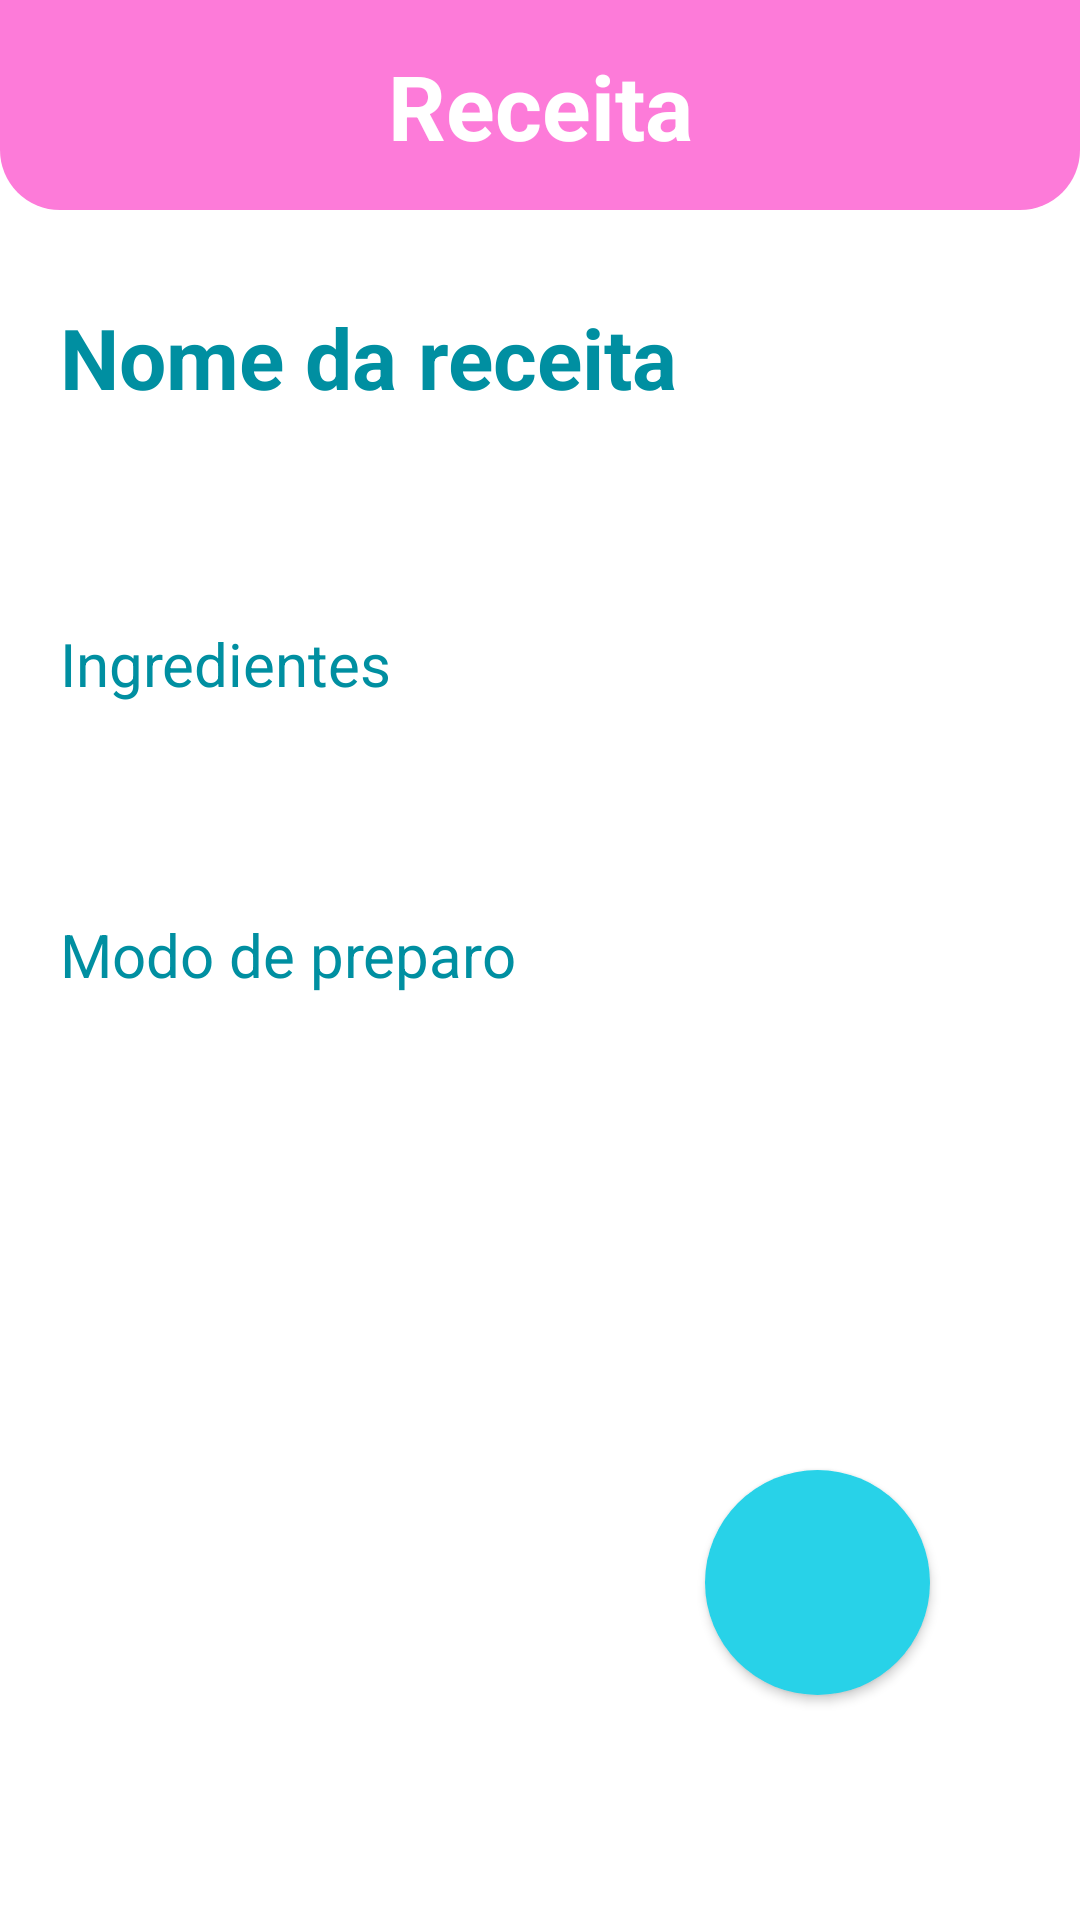

Produce the Android XML layout that renders to this screen, including the resource entries it uses.
<!-- AndroidManifest.xml: application theme Theme.RecipesNotebook -->
<!-- res/layout/activity_opened_recipe.xml -->
<?xml version="1.0" encoding="utf-8"?>
<androidx.constraintlayout.widget.ConstraintLayout xmlns:android="http://schemas.android.com/apk/res/android"
    xmlns:app="http://schemas.android.com/apk/res-auto"
    xmlns:tools="http://schemas.android.com/tools"
    android:layout_width="match_parent"
    android:layout_height="match_parent"
    tools:context=".OpenedRecipeActivity">


    <View
        android:id="@+id/content_header"
        android:layout_width="match_parent"
        android:layout_height="70dp"
        android:background="@drawable/container_header"
        app:layout_constraintTop_toTopOf="parent"
        app:layout_constraintStart_toStartOf="parent"
        app:layout_constraintEnd_toEndOf="parent"/>

    <TextView
        android:id="@+id/tv_opened_recipe_title"
        android:layout_width="wrap_content"
        android:layout_height="wrap_content"
        android:layout_marginTop="15dp"
        android:text="@string/opened_recipe_title"
        android:textColor="@color/white"
        android:textSize="30sp"
        android:textStyle="bold"
        app:layout_constraintEnd_toEndOf="@id/content_header"
        app:layout_constraintStart_toStartOf="@id/content_header"
        app:layout_constraintTop_toTopOf="@id/content_header"
        tools:ignore="TextContrastCheck"
        />

    <TextView
        android:id="@+id/tv_recipe_title"
        android:layout_width="350dp"
        android:layout_height="wrap_content"
        android:layout_marginStart="20dp"
        android:layout_marginTop="45dp"
        android:text="@string/et_recipe_title"
        android:textColor="@color/dark_blue"
        android:textSize="28sp"
        android:textStyle="bold"
        app:layout_constraintStart_toStartOf="parent"
        app:layout_constraintTop_toBottomOf="@id/tv_opened_recipe_title"
        />

    <TextView
        android:id="@+id/tv_recipe_ingredients"
        android:layout_width="300dp"
        android:layout_height="wrap_content"
        android:layout_marginStart="20dp"
        android:layout_marginTop="70dp"
        android:text="@string/et_recipe_ingredients"
        android:textColor="@color/dark_blue"
        android:textSize="20sp"
        app:layout_constraintStart_toStartOf="parent"
        app:layout_constraintTop_toBottomOf="@id/tv_recipe_title"
        />

    <TextView
        android:id="@+id/tv_recipe_cook_method"
        android:layout_width="300dp"
        android:layout_height="wrap_content"
        android:layout_marginStart="20dp"
        android:layout_marginTop="70dp"
        android:text="@string/et_recipe_cook_method"
        android:textColor="@color/dark_blue"
        android:textSize="20sp"
        app:layout_constraintStart_toStartOf="parent"
        app:layout_constraintTop_toBottomOf="@id/tv_recipe_ingredients"
        />

    <androidx.appcompat.widget.AppCompatButton
        android:id="@+id/btn_back"
        android:layout_width="75dp"
        android:layout_height="75dp"
        android:layout_marginEnd="50dp"
        android:layout_marginBottom="75dp"
        android:background="@drawable/round_button"
        android:drawableStart="@drawable/ic_baseline_arrow_back_50"
        android:paddingStart="11dp"
        android:paddingEnd="11dp"
        app:layout_constraintEnd_toEndOf="parent"
        app:layout_constraintBottom_toBottomOf="parent"
        tools:ignore="SpeakableTextPresentCheck"
        />

</androidx.constraintlayout.widget.ConstraintLayout>
<!-- resources referenced by this layout -->
<resources>
  <color name="dark_blue">#008FA1</color>
  <color name="white">#FFFFFFFF</color>
  <!-- drawable container_header (drawable) -->
  <?xml version="1.0" encoding="utf-8"?>
  <shape xmlns:android="http://schemas.android.com/apk/res/android"
      android:shape="rectangle">
  
      <solid android:color="@color/bright_pink"/>
  
      <corners
          android:bottomRightRadius="20dp"
          android:bottomLeftRadius="20dp"/>
  
  </shape>
  <!-- drawable round_button (drawable) -->
  <?xml version="1.0" encoding="utf-8"?>
  <shape xmlns:android="http://schemas.android.com/apk/res/android"
      android:shape="oval">
      <solid android:color="@color/bright_blue"/>
  </shape>
  <string name="et_recipe_cook_method">Modo de preparo</string>
  <string name="et_recipe_ingredients">Ingredientes</string>
  <string name="et_recipe_title">Nome da receita</string>
  <string name="opened_recipe_title">Receita</string>
  <style name="Theme.RecipesNotebook" parent="Theme.MaterialComponents.DayNight.NoActionBar">
          
          <item name="colorPrimary">@color/bright_pink</item>
          <item name="colorPrimaryVariant">@color/dark_pink</item>
          <item name="colorOnPrimary">@color/white</item>
          
          <item name="colorSecondary">@color/teal_200</item>
          <item name="colorSecondaryVariant">@color/teal_700</item>
          <item name="colorOnSecondary">@color/black</item>
          
          <item name="android:statusBarColor" tools:targetApi="l">?attr/colorPrimaryVariant</item>
          
      </style>
  <color name="bright_pink">#FD7BD9</color>
  <color name="bright_blue">#28D2E8</color>
  <color name="dark_pink">#CC3294</color>
  <color name="teal_200">#FF03DAC5</color>
  <color name="teal_700">#FF018786</color>
  <color name="black">#FF000000</color>
</resources>
